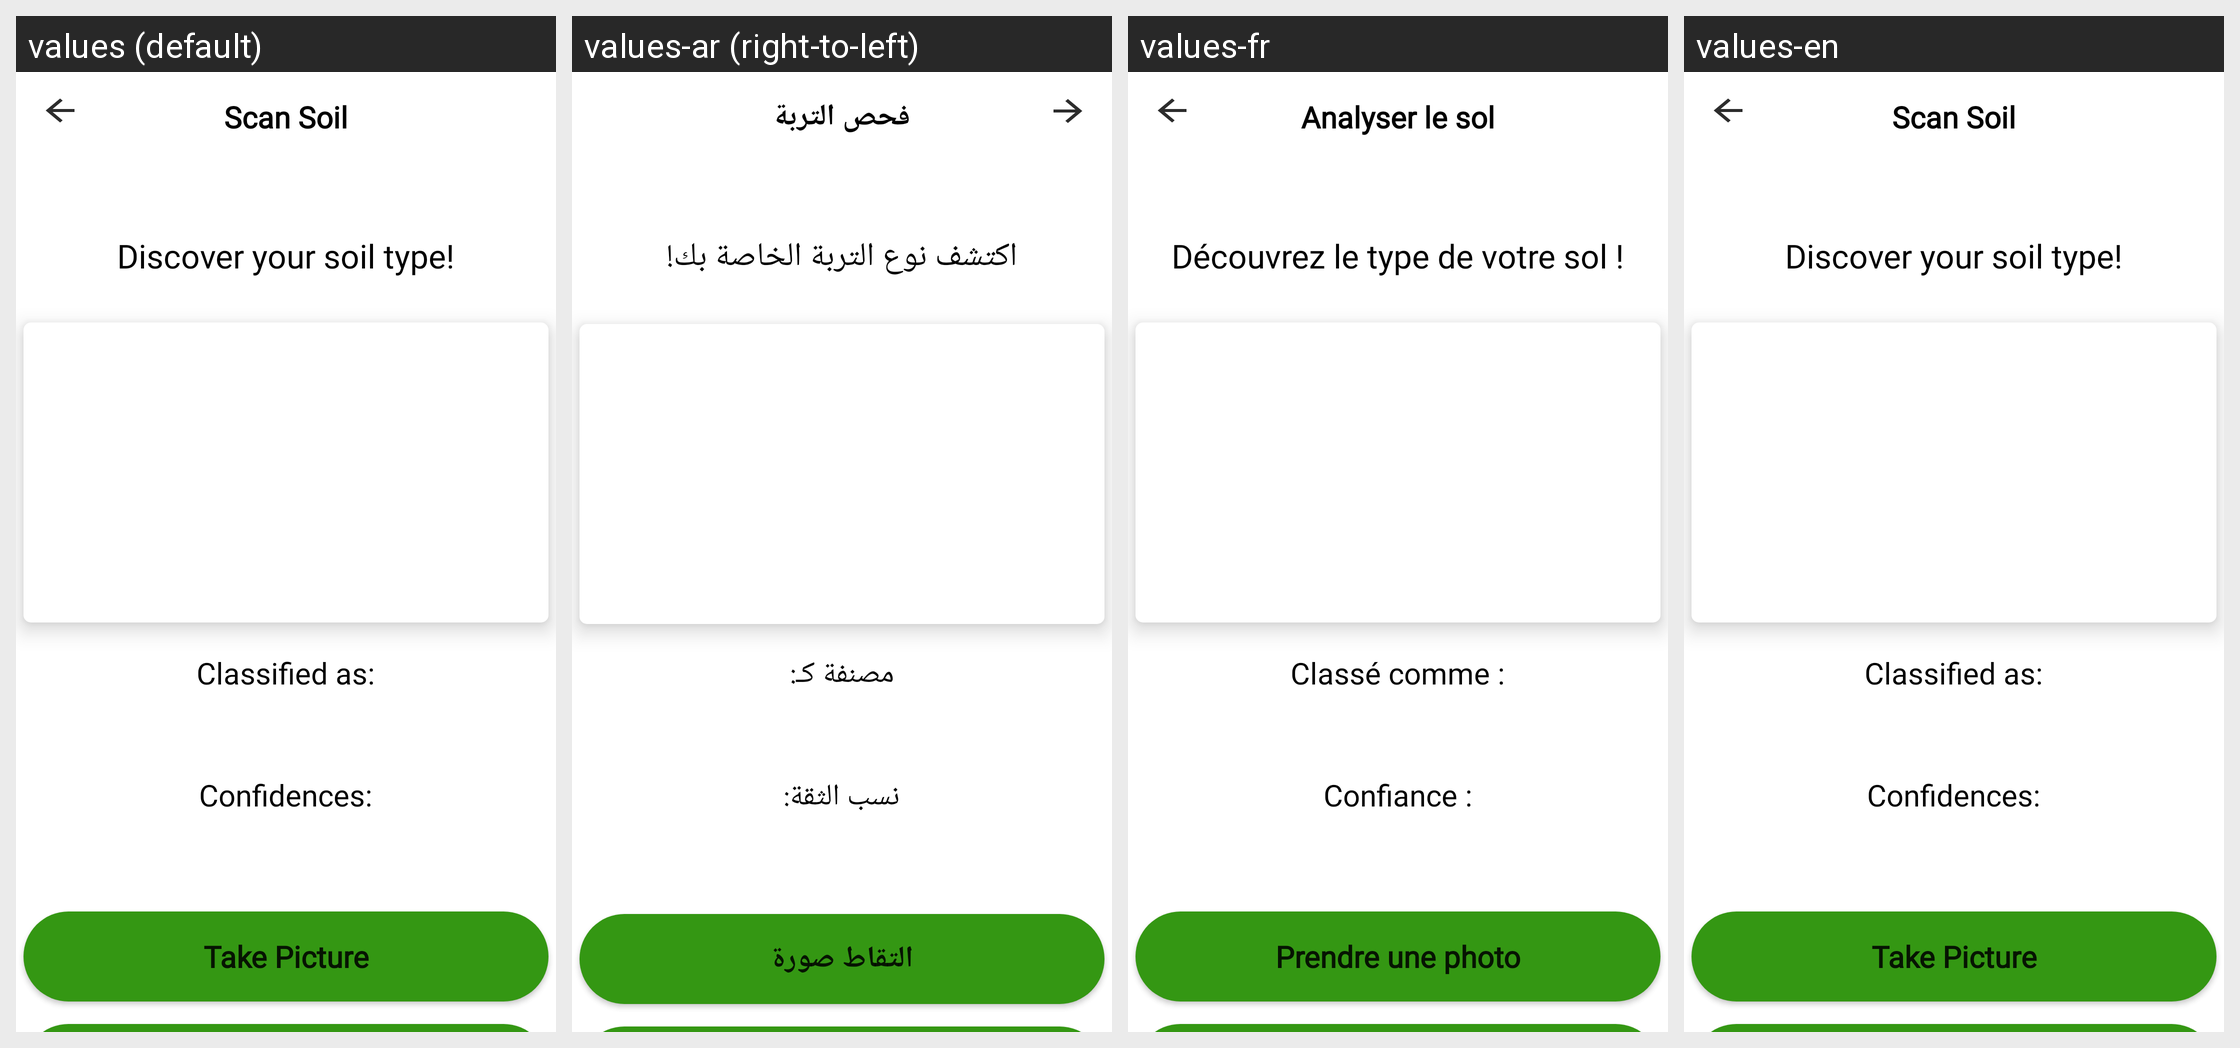

This grid shows one Android layout under several languages. Give, for every string resource on the screen, its name, the default text and each shown locale's text.
Android screen res/layout/activity_scansoil.xml rendered under 4 locales, left to right: values (default), values-ar (right-to-left), values-fr, values-en. Device: Nexus 5 (rendered at 1080×1920; each locale shown at half size, 540×960, under a caption strip naming it); theme Theme.FarmTech.
Strings drawn on this screen, with the default value and each locale's value (text and hints the layout hard-codes, and strings that could not be matched under every locale, appear in the picture but are not listed):

soil
  values: Scan Soil
  values-ar: فحص التربة
  values-fr: Analyser le sol
  values-en: Scan Soil

soil1
  values: Discover your soil type!
  values-ar: اكتشف نوع التربة الخاصة بك!
  values-fr: Découvrez le type de votre sol !
  values-en: Discover your soil type!

soil2
  values: Classified as:
  values-ar: مصنفة كـ:
  values-fr: Classé comme :
  values-en: Classified as:

soil3
  values: Confidences:
  values-ar: نسب الثقة:
  values-fr: Confiance :
  values-en: Confidences:

soil4
  values: Take Picture
  values-ar: التقاط صورة
  values-fr: Prendre une photo
  values-en: Take Picture
